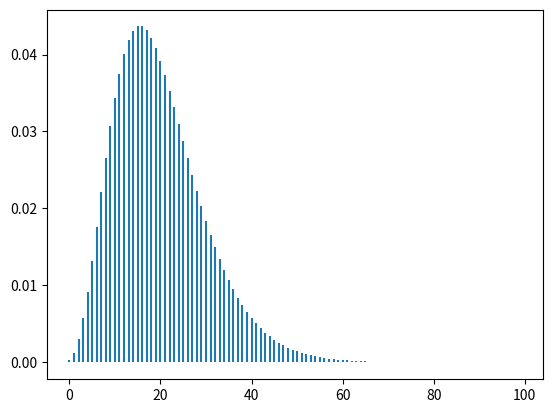
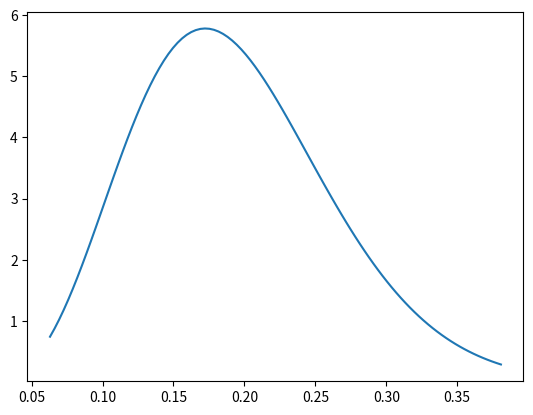

Write Python code to recreate these figures, in order.
#!/usr/bin/env python3
# -*- coding: utf-8 -*-
import matplotlib.pyplot as plt
import numpy as np
from scipy import stats
from scipy.special import comb, gamma, factorial


def integrand(theta, y_star, n_star, y, n):
    ppd = stats.binom.pmf(y_star, n_star, theta) * stats.beta.pdf(theta, y + 1, n - y + 1)
    return ppd


def main():
    m = 5
    theta = 0.2
    x = np.arange(0, 100)
    neg_bin = stats.nbinom.pmf(x, m, theta)
    fig, ax = plt.subplots()
    ax.vlines(x, 0, neg_bin)
    plt.show()
    print(1)

    alpha = 6
    beta = 25
    equ_tled = stats.beta(alpha, beta).ppf([0.025, 0.975])
    print(f"equaly tiled values are : {equ_tled[0]} and {equ_tled[1]}")

    #  Posterior prob. that theta < 20%   (at least 30% own pets)

    post_prob = stats.beta(alpha, beta).cdf(0.2)
    print(f"posterior probalibilty less or equal to  20%  is {post_prob}")


    a = 6
    b = 25
    x = np.linspace(stats.beta.ppf(0.01, alpha, beta), stats.beta.ppf(0.99, alpha, beta), 100)
    fig, ax = plt.subplots()
    ax.plot(x, stats.beta.pdf(x, alpha, beta))
    plt.show()

    y_star = np.arange(0, 20)
    ppd = []
    _ppd = []
    for i in range(len(y_star)):
        ppd.append(comb(y_star[i] + 4, y_star[i]) * ((gamma(31) / (gamma(6) * gamma(25))) * (gamma(11) * gamma(y_star[i] + 25) / gamma(36))))
        _ppd.append(comb(y_star[i] + 4, y_star[i]) * (factorial(30) / (factorial(5) * factorial(24))) * (factorial(10) * factorial(y_star[i] + 24))/ factorial(35))

    print(1)


if __name__ == "__main__":
    main()
